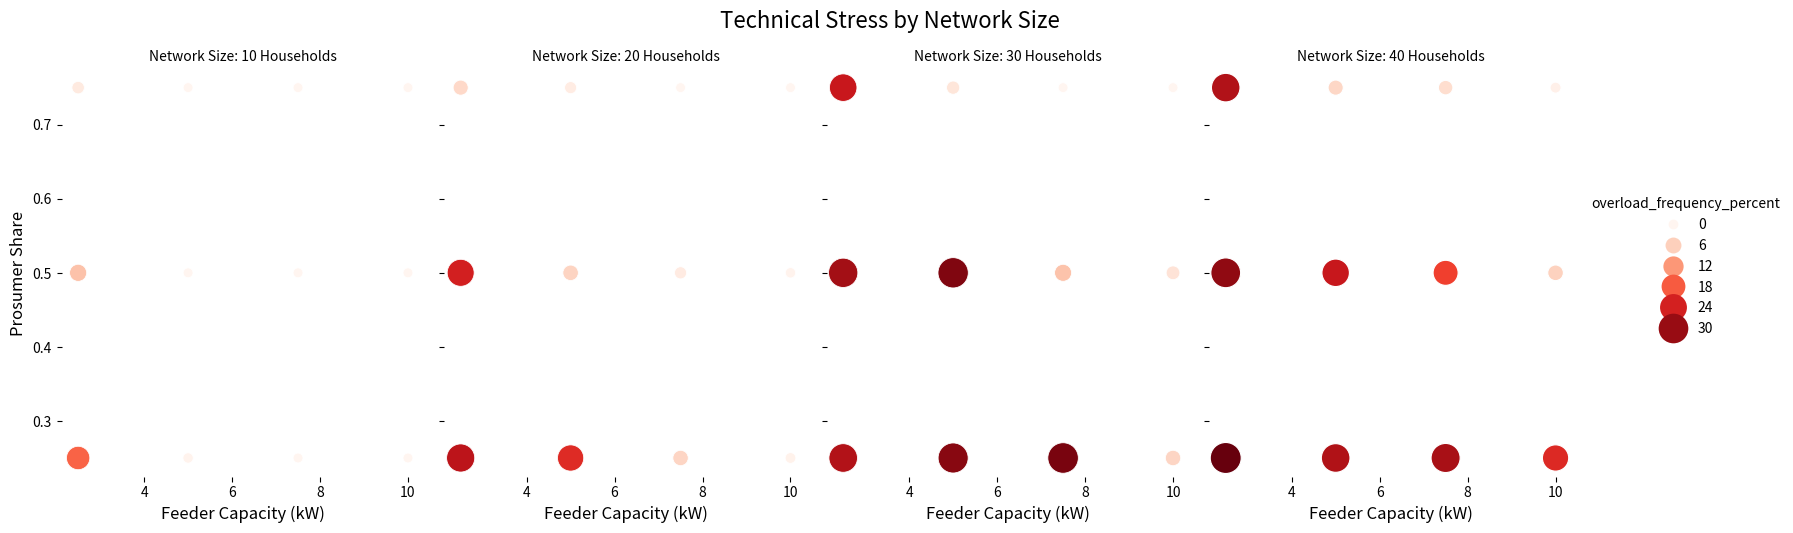

Generate this figure with matplotlib:
# run_multisize_sensitivity_analysis.py

import pandas as pd
import numpy as np
from itertools import product
import time
import seaborn as sns
import matplotlib.pyplot as plt

# ==============================================================================
# SECTION 1: CONFIGURATION PARAMETERS
# ==============================================================================
# TOTAL_HOUSEHOLDS is now defined in the analysis loop, not as a global constant.
NUM_INTERVALS = 96 * 14
PRICE_FLOOR = 0.50
PEAK_PV_GENERATION_KW = 7.5
BATTERY_CAPACITY_KWH = 13.5
BATTERY_CHARGE_THRESHOLD = 0.90

# ==============================================================================
# SECTION 2: COMMON HELPER FUNCTIONS & SIMULATION ENGINE
# ==============================================================================
# (These sections are unchanged from the previous version)

def _gaussian(x, mu, sig, amplitude):
    return amplitude * np.exp(-np.power(x - mu, 2.) / (2 * np.power(sig, 2.)))
def generate_household_profiles(num_households, num_intervals):
    intervals_per_day = 96; x = np.arange(intervals_per_day)
    base_load_kw = 0.25 + 0.1 * np.sin(np.pi * (x - 24) / 48)
    morning_peak = _gaussian(x, mu=28, sig=4, amplitude=1.0)
    evening_peak = _gaussian(x, mu=76, sig=6, amplitude=1.75)
    base_daily_profile_kw = base_load_kw + morning_peak + evening_peak
    num_days = int(np.ceil(num_intervals / intervals_per_day)); full_base_profile = np.tile(base_daily_profile_kw, num_days)[:num_intervals]
    household_loads = []
    for _ in range(num_households):
        noise = np.random.normal(loc=0, scale=0.1, size=num_intervals)
        scaling_factor = np.random.uniform(low=0.7, high=1.5)
        profile_kw = (full_base_profile * scaling_factor) + noise; profile_kw[profile_kw < 0] = 0
        household_loads.append(profile_kw / 4)
    return np.array(household_loads)
def generate_pv_profiles(num_prosumers, num_intervals, peak_generation_kw):
    hours = np.arange(0, 24, 0.25)
    base_daily_profile = np.maximum(0, peak_generation_kw * np.sin(np.pi * (hours - 6) / 12))
    num_days = int(np.ceil(num_intervals / 96)); full_base_profile = np.tile(base_daily_profile, num_days)[:num_intervals]
    pv_generations = []
    for _ in range(num_prosumers):
        noise = np.random.normal(loc=0, scale=0.1, size=num_intervals)
        scaling_factor = np.random.uniform(low=0.8, high=1.1)
        profile = (full_base_profile * scaling_factor) + noise; profile[profile < 0] = 0
        pv_generations.append(profile / 4)
    return np.array(pv_generations)
def calculate_economic_welfare(results_df, utility_tariff):
    results_df['consumer_surplus'] = (utility_tariff - results_df['market_price']) * results_df['p2p_trade_volume']
    results_df['prosumer_profit'] = results_df['market_price'] * results_df['p2p_trade_volume']
    total_consumer_surplus = results_df.groupby('consumer_id')['consumer_surplus'].sum(); total_prosumer_profit = results_df.groupby('prosumer_id')['prosumer_profit'].sum()
    return {"total_system_benefit": total_consumer_surplus.sum() + total_prosumer_profit.sum(), "consumer_surplus_per_agent": total_consumer_surplus, "prosumer_profit_per_agent": total_prosumer_profit}
def calculate_gini_index(benefits):
    if benefits.sum() == 0: return 0.0
    sorted_benefits = np.sort(np.array(benefits)); n = len(sorted_benefits); index = np.arange(1, n + 1)
    return float((2 * np.sum(index * sorted_benefits)) / (n * np.sum(sorted_benefits)) - (n + 1) / n)
def calculate_fairness_metrics(consumer_benefits, prosumer_benefits):
    all_benefits = pd.concat([consumer_benefits, prosumer_benefits]).fillna(0).values; gini_index = calculate_gini_index(all_benefits)
    total_consumer_surplus, total_prosumer_profit = consumer_benefits.sum(), prosumer_benefits.sum()
    c_to_p_ratio = total_consumer_surplus / total_prosumer_profit if total_prosumer_profit > 0 else np.inf
    return {"gini_index": gini_index, "c_to_p_ratio": c_to_p_ratio}
def calculate_technical_robustness(results_df, feeder_capacity_kw):
    """Calculates feeder overload frequency and severity."""
    if results_df.empty: 
        return {
            "overload_frequency_percent": 0.0, 
            "overload_severity_percent": 0.0
        }
        
    interval_trades_kw = results_df.groupby('interval')['p2p_trade_volume'].sum() * 4
    overloaded_intervals = interval_trades_kw[interval_trades_kw > feeder_capacity_kw]
    
    num_total_intervals = len(results_df['interval'].unique())
    num_overloaded = len(overloaded_intervals)
    
    overload_frequency = (num_overloaded / num_total_intervals) * 100 if num_total_intervals > 0 else 0
    overload_severity = ((overloaded_intervals - feeder_capacity_kw) / feeder_capacity_kw).mean() * 100 if num_overloaded > 0 else 0
    
    # --- FIX ---
    # Changed the key name from 'feeder_overload_frequency_percent' to 'overload_frequency_percent'.
    return {
        "overload_frequency_percent": overload_frequency, 
        "overload_severity_percent": overload_severity
    }
def run_simulation(total_households, num_consumers, num_prosumers, feeder_capacity_kw, utility_tariff):
    if num_prosumers == 0 or num_consumers == 0: return pd.DataFrame()
    loads_kwh = generate_household_profiles(total_households, NUM_INTERVALS)
    pvs_kwh = generate_pv_profiles(num_prosumers, NUM_INTERVALS, PEAK_PV_GENERATION_KW)
    consumer_loads, prosumer_loads = loads_kwh[:num_consumers], loads_kwh[num_consumers:]
    battery_soc = np.full((num_prosumers, NUM_INTERVALS + 1), BATTERY_CAPACITY_KWH / 2); trade_log = []
    for t in range(NUM_INTERVALS):
        offers, net_energy = [], pvs_kwh[:, t] - prosumer_loads[:, t]
        for p_idx in range(num_prosumers):
            if net_energy[p_idx] > 0:
                if battery_soc[p_idx, t] < BATTERY_CAPACITY_KWH * BATTERY_CHARGE_THRESHOLD:
                    to_store = min(net_energy[p_idx], BATTERY_CAPACITY_KWH - battery_soc[p_idx, t])
                    battery_soc[p_idx, t+1] = battery_soc[p_idx, t] + to_store
                    if (kwh_for_sale := net_energy[p_idx] - to_store) > 0: offers.append({'id': p_idx, 'kwh': kwh_for_sale})
                else:
                    offers.append({'id': p_idx, 'kwh': net_energy[p_idx]}); battery_soc[p_idx, t+1] = battery_soc[p_idx, t]
            else:
                to_discharge = min(abs(net_energy[p_idx]), battery_soc[p_idx, t]); battery_soc[p_idx, t+1] = battery_soc[p_idx, t] - to_discharge
        bids = [{'id': c_idx, 'kwh': consumer_loads[c_idx, t]} for c_idx in range(num_consumers)]
        total_supply_kwh, total_demand_kwh = sum(o['kwh'] for o in offers), sum(b['kwh'] for b in bids); cleared_volume_kwh = min(total_supply_kwh, total_demand_kwh)
        if cleared_volume_kwh > 0:
            if (cleared_power_kw := cleared_volume_kwh * 4) > feeder_capacity_kw: cleared_volume_kwh = feeder_capacity_kw / 4
            market_price = (utility_tariff + PRICE_FLOOR) / 2
            for bid in bids:
                for offer in offers:
                    prop_vol = cleared_volume_kwh * (bid['kwh']/total_demand_kwh) * (offer['kwh']/total_supply_kwh)
                    trade_log.append({'interval': t, 'consumer_id': f"C{bid['id']}", 'prosumer_id': f"P{offer['id']}", 'p2p_trade_volume': prop_vol, 'market_price': market_price})
    return pd.DataFrame(trade_log)

# ==============================================================================
# SECTION 3: UPDATED - VISUALIZATION FUNCTION
# ==============================================================================

def generate_visualizations(results_df):
    """Generates a faceted heatmap to show stress across different network sizes."""
    print("\n📊 Generating visualizations...")
    
    # Use seaborn's `relplot` with a heatmap kind to create a faceted grid.
    # The `col` parameter will create a separate plot for each value in the 'total_households' column.
    g = sns.relplot(
        data=results_df,
        x="feeder_capacity_kw",
        y="prosumer_share",
        hue="overload_frequency_percent",
        size="overload_frequency_percent",
        palette="Reds",
        col="total_households",
        kind="scatter",
        height=5,
        aspect=0.8,
        sizes=(50, 500)
    )
    
    g.fig.suptitle("Technical Stress by Network Size", y=1.05, fontsize=16)
    g.set_axis_labels("Feeder Capacity (kW)", "Prosumer Share", fontsize=12)
    g.set_titles("Network Size: {col_name} Households", fontsize=12)
    g.despine(left=True, bottom=True)
    
    output_filename = 'faceted_heatmap_technical_stress.png'
    plt.savefig(output_filename, bbox_inches='tight')
    print(f"   - Saved {output_filename}")


# ==============================================================================
# SECTION 4: UPDATED - SENSITIVITY ANALYSIS ORCHESTRATOR
# ==============================================================================

def run_sensitivity_analysis():
    """Orchestrates the multi-size sensitivity analysis, now including a 10-user network."""
    print("🚀 Starting multi-size sensitivity analysis for 10, 20, 30, and 40-user networks...")
    start_time = time.time()
    
    # --- UPDATE ---
    # Added 10 to the list of network sizes to test.
    total_households_list = [10, 20, 30, 40]
    
    feeder_caps_kw = [2.5, 5.0, 7.5, 10.0]
    prosumer_shares = [0.25, 0.5, 0.75]
    utility_tariffs = [3.50]
    
    param_grid = list(product(total_households_list, feeder_caps_kw, prosumer_shares, utility_tariffs))
    all_results = []
    print(f"Total simulations to run: {len(param_grid)}")
    
    for i, params in enumerate(param_grid):
        total_households, feeder_cap, prosumer_share, utility_tariff = params
        
        # Ensure at least one prosumer and one consumer
        num_prosumers = int(total_households * prosumer_share)
        if num_prosumers == 0 and total_households > 0:
             num_prosumers = 1 # Ensure at least one prosumer for small networks
        if num_prosumers == total_households and total_households > 0:
             num_prosumers -= 1 # Ensure at least one consumer
        num_consumers = total_households - num_prosumers

        if num_consumers <= 0: continue # Skip scenarios with no consumers
        
        print(f"\nRunning sim {i+1}/{len(param_grid)}: Size={total_households}, Cap={feeder_cap}kW, Prosumers={num_prosumers}")
        
        results_df = run_simulation(total_households, num_consumers, num_prosumers, feeder_cap, utility_tariff)
        
        if not results_df.empty:
            welfare = calculate_economic_welfare(results_df.copy(), utility_tariff)
            fairness = calculate_fairness_metrics(welfare['consumer_surplus_per_agent'], welfare['prosumer_profit_per_agent'])
            robustness = calculate_technical_robustness(results_df, feeder_cap)
        else:
            welfare = {'total_system_benefit': 0}
            fairness = {'gini_index': 0, 'c_to_p_ratio': 0}
            robustness = {'overload_frequency_percent': 0, 'overload_severity_percent': 0}

        all_results.append({
            'total_households': total_households,
            'feeder_capacity_kw': feeder_cap,
            'prosumer_share': prosumer_share,
            'num_prosumers': num_prosumers,
            'num_consumers': num_consumers,
            'utility_tariff': utility_tariff,
            'total_system_benefit': welfare['total_system_benefit'],
            'gini_index': fairness['gini_index'],
            'c_to_p_ratio': fairness['c_to_p_ratio'],
            'overload_frequency_percent': robustness['overload_frequency_percent'],
            'overload_severity_percent': robustness['overload_severity_percent']
        })

    results_df = pd.DataFrame(all_results)
    output_filename = 'multisize_sensitivity_analysis_results.csv'
    results_df.to_csv(output_filename, index=False)
    
    end_time = time.time()
    print(f"\n✅ Analysis complete in {end_time - start_time:.2f} seconds. Results saved to '{output_filename}'")
    
    generate_visualizations(results_df)

# ==============================================================================
# SECTION 5: MAIN EXECUTION BLOCK
# ==============================================================================
if __name__ == '__main__':
    run_sensitivity_analysis()